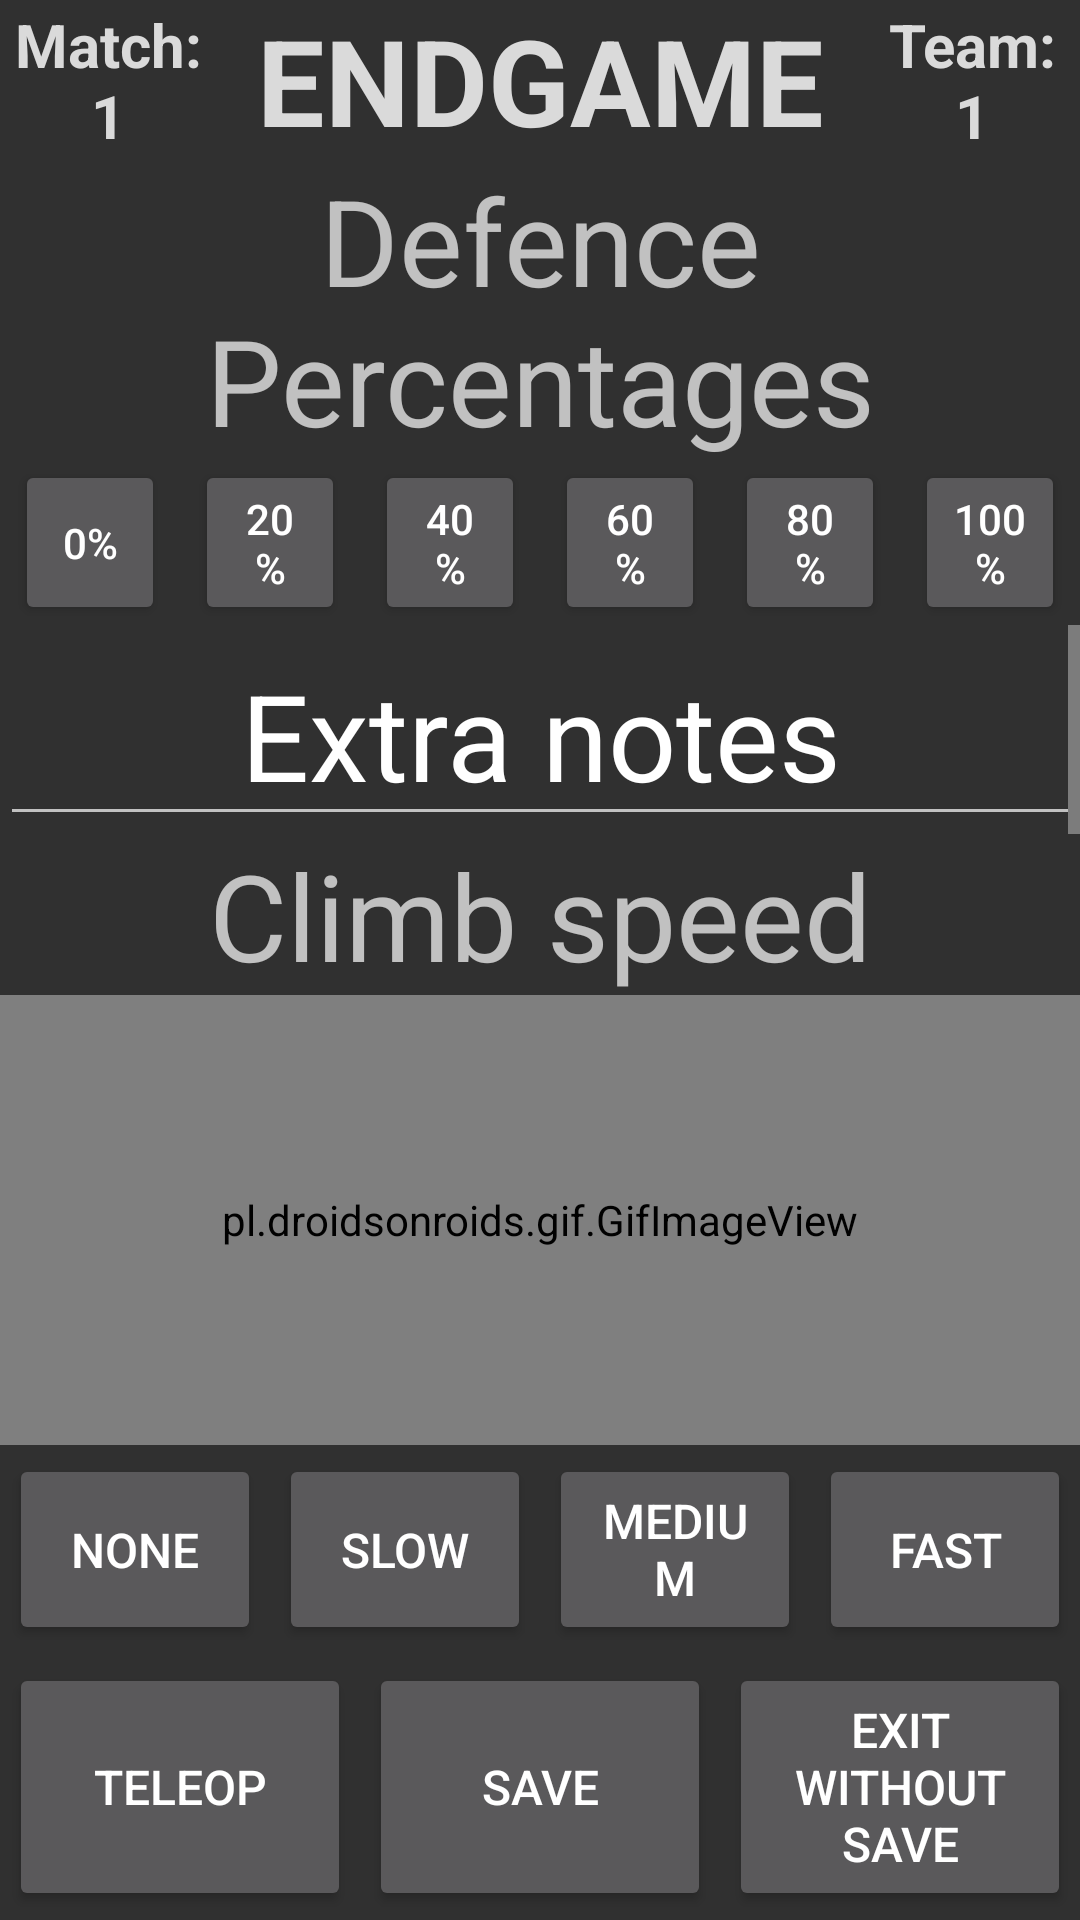

This screen was rendered from an Android layout file. Write that file and the resources it references.
<!-- AndroidManifest.xml: application theme AppTheme -->
<!-- res/layout/endgame.xml -->
<?xml version="1.0" encoding="utf-8"?>
<LinearLayout xmlns:android="http://schemas.android.com/apk/res/android"
    xmlns:tools="http://schemas.android.com/tools"
    android:layout_width="match_parent"
    android:layout_height="match_parent"
    android:orientation="vertical">
<LinearLayout
    android:layout_width="match_parent"
    android:layout_height="wrap_content">
    <TextView
        android:id="@+id/matchNum"
        android:layout_width="match_parent"
        android:layout_height="match_parent"
        android:gravity="center"
        android:layout_weight="2"
        android:text="Match: 1"
        android:textColor="@color/iconColor"
        android:textSize="20sp"
        android:textStyle="bold" />
    <TextView
        android:layout_width="match_parent"
        android:layout_height="wrap_content"
        android:layout_weight="1"
        android:gravity="center"
        android:text="ENDGAME"
        android:textAppearance="@style/TextAppearance.AppCompat.Large"
        android:textColor="@color/iconColor"
        android:textSize="40sp"
        android:textStyle="bold" />
    <TextView
        android:id="@+id/teamNum"
        android:layout_width="match_parent"
        android:layout_height="match_parent"
        android:gravity="center"
        android:layout_weight="2"
        android:text="Team: 1"
        android:textColor="@color/iconColor"
        android:textSize="20sp"
        android:textStyle="bold" />
</LinearLayout>
    <TextView
        android:layout_width="match_parent"
        android:layout_height="wrap_content"
        android:text="Defence Percentages"
        android:textAlignment="center"
        android:textSize="40dp" />

    <LinearLayout
        android:layout_width="match_parent"
        android:layout_height="wrap_content"
        android:layout_weight="0.01"
        android:orientation="horizontal">
        <Button
            android:layout_width="match_parent"
            android:id="@+id/defense0"
            android:text="0%"
            android:layout_marginRight="5dp"
            android:layout_marginLeft="5dp"
            android:layout_weight="1"
            android:layout_height="match_parent"/>
        <Button
            android:layout_width="match_parent"
            android:id="@+id/defense1"
            android:text="20%"
            android:layout_marginRight="5dp"
            android:layout_marginLeft="5dp"
            android:layout_weight="1"
            android:layout_height="match_parent"/>
        <Button
            android:layout_width="match_parent"
            android:id="@+id/defense2"
            android:text="40%"
            android:layout_marginRight="5dp"
            android:layout_marginLeft="5dp"
            android:layout_weight="1"
            android:layout_height="match_parent"/>
        <Button
            android:layout_width="match_parent"
            android:id="@+id/defense3"
            android:text="60%"
            android:layout_marginRight="5dp"
            android:layout_marginLeft="5dp"
            android:layout_weight="1"
            android:layout_height="match_parent"/>
        <Button
            android:layout_width="match_parent"
            android:id="@+id/defense4"
            android:text="80%"
            android:layout_marginRight="5dp"
            android:layout_marginLeft="5dp"
            android:layout_weight="1"
            android:layout_height="match_parent"/>
        <Button
            android:id="@+id/defense5"
            android:layout_width="match_parent"
            android:layout_height="match_parent"
            android:layout_marginLeft="5dp"
            android:layout_marginRight="5dp"
            android:layout_weight="1"
            android:text="100%" />
    </LinearLayout>
    <ScrollView
        android:layout_width="match_parent"
        android:layout_height="70dp">
    <EditText
        android:id="@+id/notes"
        android:layout_width="match_parent"
        android:layout_height="wrap_content"
        android:text="Extra notes"
        android:hint="Extra notes"
        android:layout_weight="1"
        android:textAlignment="center"
        android:textSize="40dp" />
    </ScrollView>
    <TextView
        android:layout_width="match_parent"
        android:layout_height="wrap_content"
        android:text="Climb speed"
        android:textAlignment="center"
        android:textSize="40dp" />
    <pl.droidsonroids.gif.GifImageView
        android:layout_width="match_parent"
        android:layout_height="match_parent"
        android:id="@+id/gifs"
        android:layout_weight="1"
        />
    <LinearLayout
        android:layout_width="match_parent"
        android:layout_height="wrap_content"
        android:orientation="horizontal">
        <Button
            android:id="@+id/noClimb"
            android:layout_width="match_parent"
            android:layout_height="match_parent"
            android:layout_margin="3dp"
            android:layout_weight="1"
            android:text="NONE"
            android:textAlignment="center"
            android:textSize="16dp" />
        <Button
            android:id="@+id/slowClimb"
            android:layout_width="match_parent"
            android:layout_height="match_parent"
            android:layout_margin="3dp"
            android:layout_weight="1"
            android:text="SLOW"
            android:textAlignment="center"
            android:textSize="16dp" />
        <Button
            android:id="@+id/mediumClimb"
            android:layout_width="match_parent"
            android:layout_height="match_parent"
            android:layout_margin="3dp"
            android:layout_weight="1"
            android:text="MEDIUM"
            android:textSize="16dp" />
        <Button
            android:id="@+id/fastClimb"
            android:layout_width="match_parent"
            android:layout_height="match_parent"
            android:layout_margin="3dp"
            android:layout_weight="1"
            android:text="FAST"
            android:textSize="16dp" />
    </LinearLayout>

    <LinearLayout
        android:layout_width="match_parent"
        android:layout_height="wrap_content"
        android:orientation="horizontal">

        <Button
            android:id="@+id/teleop"
            android:layout_width="match_parent"
            android:layout_height="match_parent"
            android:layout_margin="3dp"
            android:layout_weight="1"
            android:text="Teleop"
            android:textSize="16dp" />

        <Button
            android:id="@+id/exitbutton"
            android:layout_width="match_parent"
            android:layout_height="match_parent"
            android:layout_margin="3dp"
            android:layout_weight="1"
            android:text="save"
            android:textSize="16dp" />

        <Button
            android:id="@+id/main"
            android:layout_width="match_parent"
            android:layout_height="match_parent"
            android:layout_margin="3dp"
            android:layout_weight="1"
            android:text="exit without save"
            android:textSize="16dp" />
    </LinearLayout>
</LinearLayout>
<!-- resources referenced by this layout -->
<resources>
  <color name="iconColor">#DADADA</color>
  <style name="AppTheme" parent="Theme.AppCompat.NoActionBar">
          
          <item name="colorPrimary">@color/colorPrimary</item>
          <item name="colorPrimaryDark">@color/colorPrimaryDark</item>
          <item name="colorAccent">@color/colorAccent</item>
      </style>
  <color name="colorPrimary">#acacac</color>
  <color name="colorPrimaryDark">#000000</color>
  <color name="colorAccent">#008000</color>
</resources>
